Image classification data set "esp32_motor" (Sauron-IIoT/turing on GitHub). Class labels (3): empty, ESP32 microcontroller, motor.

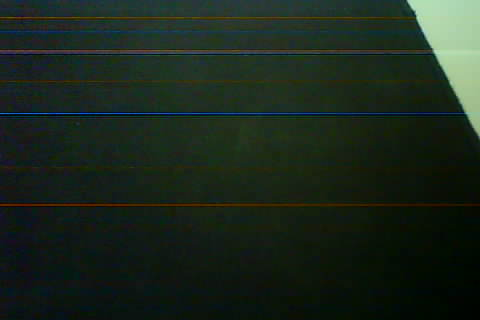
Label: empty

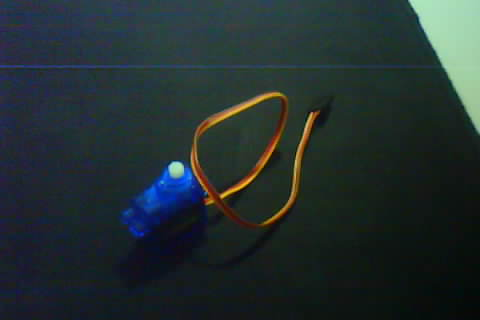
Label: motor

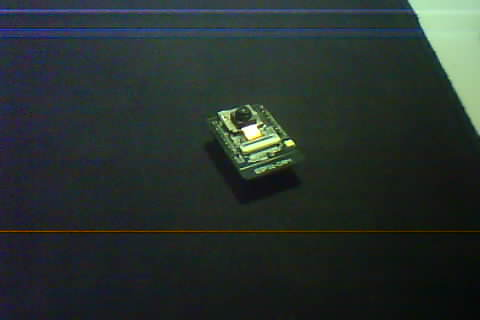
Label: ESP32 microcontroller

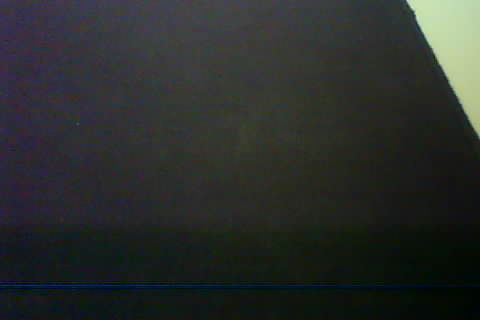
Label: empty

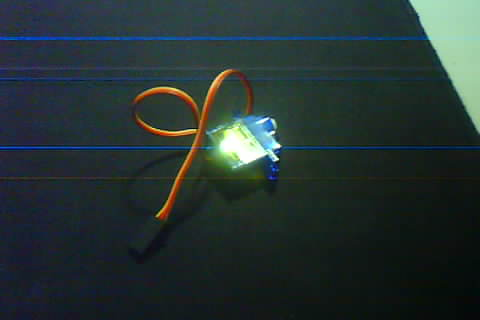
Label: motor

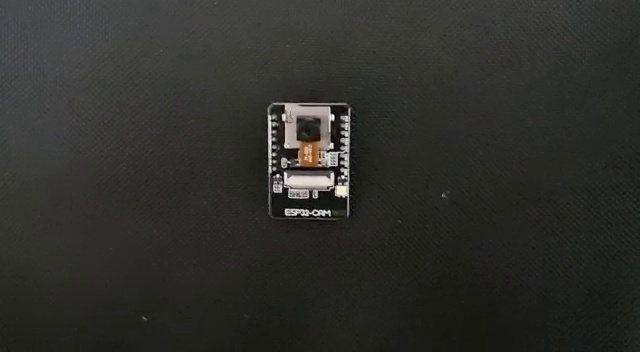
Label: ESP32 microcontroller
